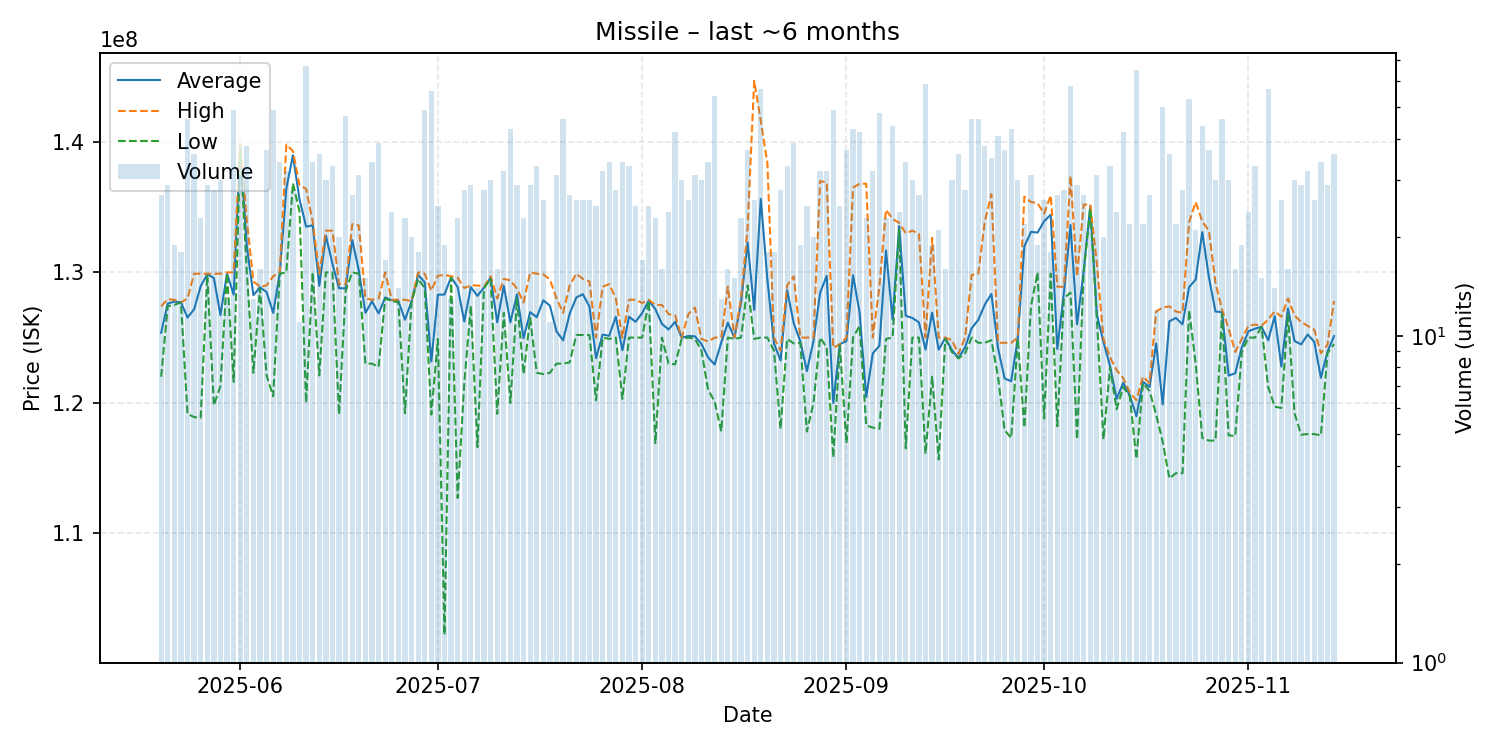

The data file committed next to this chart (first rows):
date, average, highest, lowest, order_count, volume
2025-05-20, 125370370, 127400000, 122000000, 20, 27
2025-05-21, 127603448, 127950000, 127400000, 25, 29
2025-05-22, 127763158, 127900000, 127500000, 15, 19
2025-05-23, 127700000, 127700000, 127700000, 18, 18
2025-05-24, 126534783, 128000000, 119150000, 32, 46
2025-05-25, 127166667, 129900000, 118900000, 23, 36
2025-05-26, 128939130, 129900000, 118850000, 19, 23
2025-05-27, 129865517, 129900000, 129800000, 26, 29
2025-05-28, 129564286, 129900000, 119800000, 27, 28
2025-05-29, 126726667, 129900000, 121300000, 25, 30
2025-05-30, 129907692, 130000000, 129900000, 13, 13
2025-05-31, 128293878, 130000000, 121600000, 26, 49
2025-06-01, 139709677, 139900000, 139700000, 27, 31
2025-06-02, 132021053, 134000000, 130000000, 24, 38
2025-06-03, 128253846, 129300000, 122300000, 13, 13
2025-06-04, 128856250, 128900000, 128750000, 13, 16
2025-06-05, 128489189, 129000000, 122100000, 28, 37
2025-06-06, 126893878, 129700000, 120500000, 29, 49
2025-06-07, 129947059, 130000000, 129900000, 29, 34
2025-06-08, 136431250, 139800000, 130000000, 30, 32
2025-06-09, 138982143, 139300000, 136850000, 21, 28
2025-06-10, 135590909, 136700000, 134650000, 11, 11
2025-06-11, 133508955, 136400000, 120000000, 43, 67
2025-06-12, 133614706, 133900000, 130000000, 24, 34
2025-06-13, 128977778, 129900000, 122100000, 33, 36
2025-06-14, 132826667, 133200000, 130000000, 27, 30
2025-06-15, 130648485, 133200000, 130000000, 26, 33
2025-06-16, 128785000, 129100000, 119100000, 19, 20
2025-06-17, 128776596, 129100000, 128600000, 36, 47
2025-06-18, 132481481, 133700000, 130000000, 26, 27
2025-06-19, 130145161, 133600000, 129900000, 22, 31
2025-06-20, 126900000, 128000000, 123000000, 12, 15
2025-06-21, 127773529, 127900000, 123000000, 29, 34
2025-06-22, 126853846, 128000000, 122750000, 32, 39
2025-06-23, 128076471, 130000000, 128000000, 16, 17
2025-06-24, 127866667, 127900000, 127800000, 23, 24
2025-06-25, 127807143, 127900000, 127700000, 13, 14
2025-06-26, 126365217, 127900000, 119200000, 20, 23
2025-06-27, 127775000, 127800000, 127700000, 19, 20
2025-06-28, 129811111, 130000000, 129500000, 17, 18
2025-06-29, 129240816, 129900000, 128800000, 26, 49
2025-06-30, 123162500, 128600000, 119100000, 27, 56
2025-07-01, 128292000, 129750000, 124900000, 25, 25
2025-07-02, 128300000, 129800000, 102200000, 19, 19
2025-07-03, 129623077, 129700000, 129600000, 13, 13
2025-07-04, 128869565, 129600000, 112700000, 18, 23
2025-07-05, 126228571, 128800000, 121500000, 25, 28
2025-07-06, 128862069, 129000000, 127450000, 20, 29
2025-07-07, 128200000, 129000000, 116600000, 14, 14
2025-07-08, 128842857, 128900000, 128800000, 25, 28
2025-07-09, 129590000, 129700000, 129500000, 26, 30
2025-07-10, 126175000, 128000000, 119150000, 16, 16
2025-07-11, 128962500, 129500000, 126900000, 24, 32
2025-07-12, 126169767, 129400000, 120000000, 33, 43
2025-07-13, 128313793, 128750000, 128000000, 28, 29
2025-07-14, 124952174, 127700000, 122200000, 22, 23
2025-07-15, 126951724, 130000000, 126500000, 25, 29
2025-07-16, 126560606, 129900000, 122300000, 24, 33
2025-07-17, 127857692, 129850000, 122200000, 24, 26
2025-07-18, 127445455, 129450000, 122300000, 11, 11
... 119 more rows
